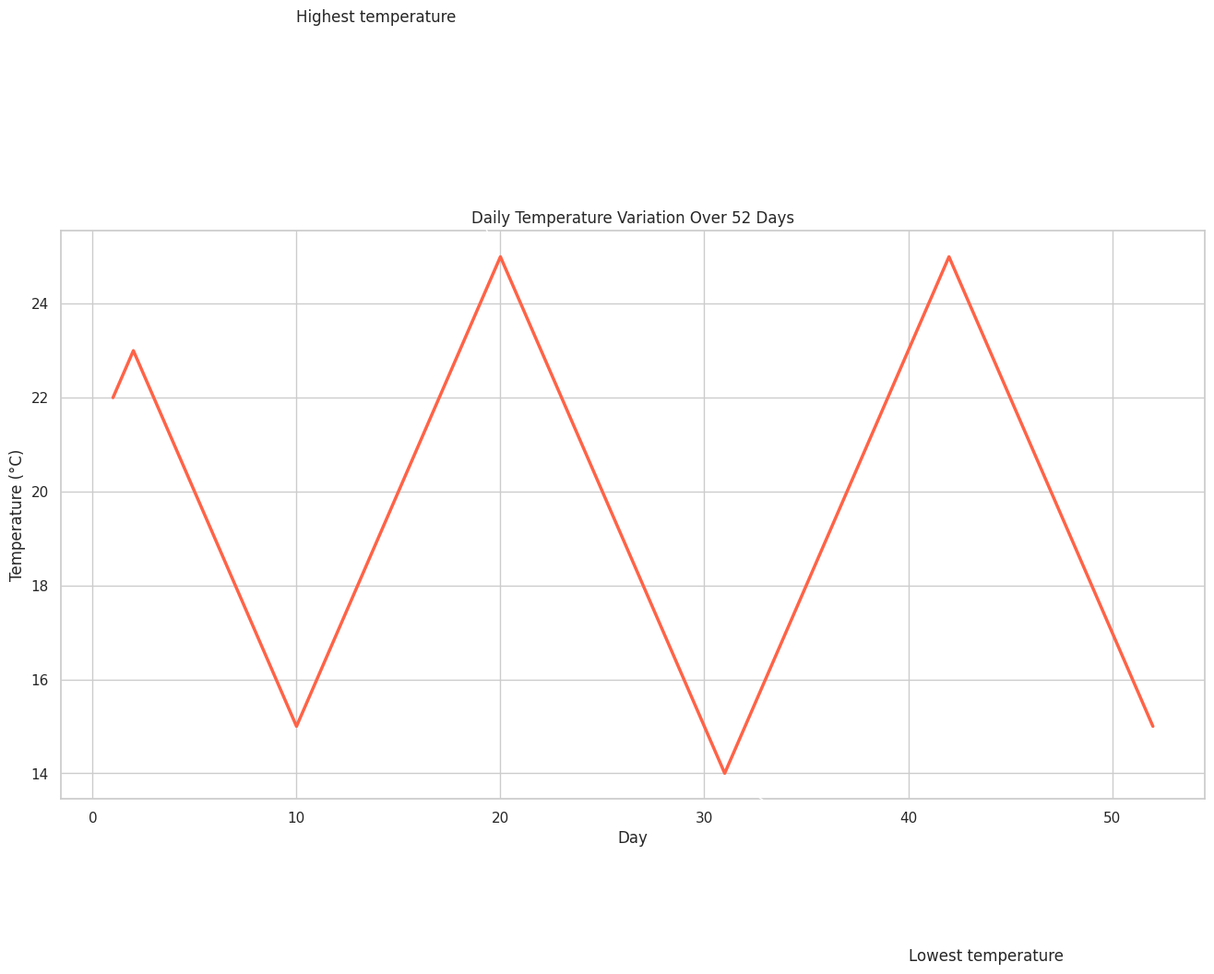

Python code for this plot:

import seaborn as sns
import pandas as pd
import matplotlib.pyplot as plt

data = {
    'Day': [i for i in range(1, 53)],
    'Temperature': [
        22, 23, 22, 21, 20, 19, 18, 17, 16, 15, 16, 17, 18, 19, 20, 21, 22, 23, 24, 25, 
        24, 23, 22, 21, 20, 19, 18, 17, 16, 15, 14, 15, 16, 17, 18, 19, 20, 21, 22, 23, 
        24, 25, 24, 23, 22, 21, 20, 19, 18, 17, 16, 15
    ]
}

df = pd.DataFrame(data)

sns.set_theme(style="whitegrid")

plt.figure(figsize=(16, 8))
plot = sns.lineplot(x='Day', y='Temperature', data=df, linewidth=2.5, color="#ff6347")

plt.annotate('Highest temperature', 
             xy=(20, df.loc[19, 'Temperature']), 
             xycoords='data',
             xytext=(10, 30),
             textcoords='data',
             arrowprops=dict(arrowstyle="->", connectionstyle="arc3"))

plt.annotate('Lowest temperature', 
             xy=(31, df.loc[30, 'Temperature']), 
             xycoords='data',
             xytext=(40, 10),
             textcoords='data',
             arrowprops=dict(arrowstyle="->", connectionstyle="arc3"))

plt.title('Daily Temperature Variation Over 52 Days')
plt.xlabel('Day')
plt.ylabel('Temperature (°C)')

plt.show()
